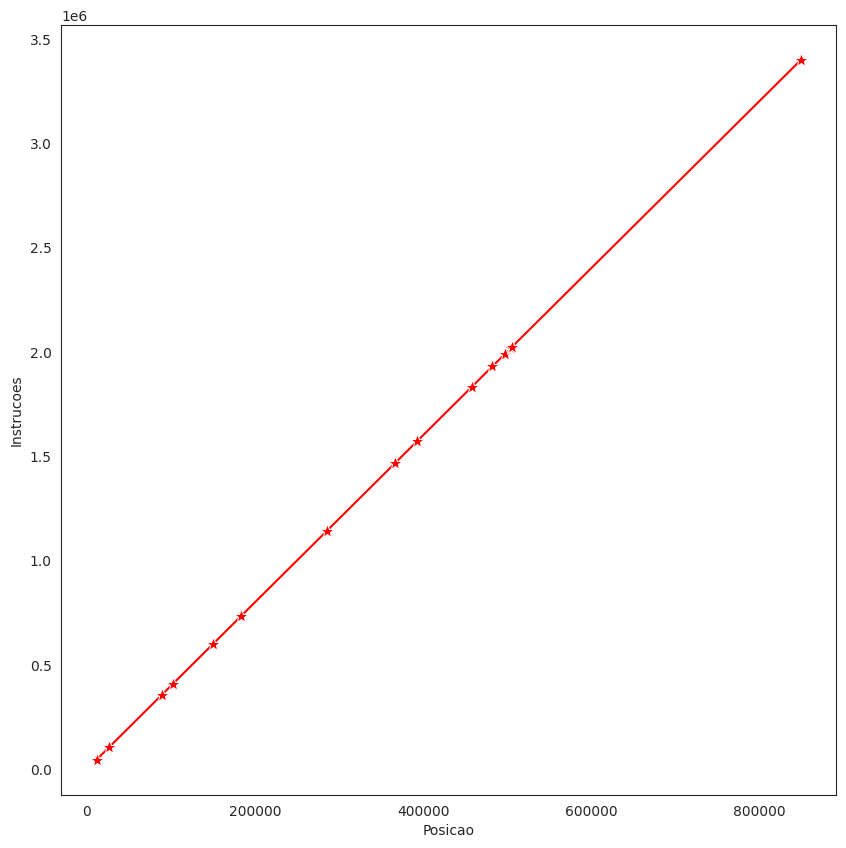

Generate this figure with matplotlib:
import random


testes = [497624, 282062, 689410, 554834, 698783, 366777, 149528, 400180, 11388, 392959, 505979, 287361, 674663, 849712, 482574]


def GeradorDados(tamanho, limite, seed):
    dados = []
    random.seed(seed)
    for i in range(tamanho):
        dados.append(random.randint(1, limite))

    return dados

N   = 1000000    # Quantidade de números no vetor
LIM = 1000000   # Limite para geração do número aleatório
S   = 2         # Seed: para manter sempre uma mesma sequência




dados = GeradorDados(N, LIM, S)
dadosTestes = GeradorDados(1000, LIM, S)
print("\n\n\n")

print(" Tamanho da lista: " + str(len(dados)))
print(" Lista: ")
print(dados[0:20])
print("\n\n\n")


def PesquisaLinear1(lista, chave):

  achou   = False
  pos     = -1
  tam     = len(lista)
  i       = 0
  while (i < tam ) and (not(achou)):
      if (lista[i] == chave):
        achou = True
        pos = i
      i+=1

  resultado = [chave, achou, pos, 0, 0]

  return resultado


print("\n\n\n")

print("valor dos testes pesquisa linear 1")

for i in range(0, len(testes)):
    posicao = testes[i]
    chave = dados[posicao]
    print(" Valor e posição: " + str(chave) + " - " + str(posicao))
    result  = PesquisaLinear1(dados, chave)
    print("\033[32m" + str(result) + "\033[m")  





import time

# instrs é uma variável que vai contar quantas "instruções"
# t é uma variável que vai recuperar o tempo de execução
def PesquisaLinear2(lista, chave):

  instrs = 4            # Cada instrução neste bloco de abaixo
  t      = time.time()  # recuperando instante atual

  achou = False
  pos = -1
  tam = len(lista)
  i = 0

  while (i < tam ) and (not(achou)):
      if (lista[i] == chave):
        achou = True
        pos = i
        instrs+=2      # 2 instruções acima
      i+=1
      instrs+=4        # While, IF e increm i

  t = time.time() - t      # diferença em relação ao instante
  resultado = [chave, achou, pos, t, instrs]

  return resultado


print("\n\n\n")

print("valor dos testes pesquisa linear 2")

for i in range(0, len(testes)): #fazendo o gráfico de acordo com os números de cada grupo
    posicao = testes[i]
    chave = dados[posicao]
    print(" Valor e posição: " + str(chave) + " - " + str(posicao))
    result  = PesquisaLinear2(dados, chave)
    print("\033[32m" + str(result) + "\033[m")  

print("\n\n\n")
print("Testando chave que não existe")	
chave = -1 # chave que não existe
result = PesquisaLinear2(dadosTestes, chave)
print(result)
print("\n\n\n")

import pandas as pd
import seaborn as sns
import matplotlib.pyplot as plt
# Analisando graficamente

# Gerando resultados para análise
lstresults = []
for posicao in range(0, len(testes)):  # Amostragem de posições
    chave = dados[testes[posicao]]
    result = PesquisaLinear2(dados, chave)
    lstresults.append(result)

# Gerando um Dataframe, isso ajudará na produção dos gráficos
# Veremos mais sobre Dataframes e Gráficos em próximos capítulos
df = pd.DataFrame(lstresults, columns =['Chave', 'Existe', 'Posicao', 'Tempo', 'Instrucoes'])

# Criando o ambiente do gráfico
sns.set_style("white")
plt.figure(figsize=(10, 10))

# Gráfico de Dispersão
graf_linha = sns.lineplot(data = df, x="Posicao", y="Instrucoes",
                          color="red", marker="*", markersize=10, markers="True")
plt.show()



# Conclusão Baseada nos Experimentos:
# Para um vetor de 1000 números desorganizados, qual o esforço para "encontrar" (perceber que ela não existe) uma chave que não está no vetor?
# No pior caso, onde o vetor não estar organizado, tornando impossível criar um algoritmo de parada para a busca linear, o esforço será de 1000 verificações (o(n)) 4004 instruções.


# Qual o melhor caso, situação em que haveria o menor número de instruções? Onde ele estaria no gráfico?
# O melhor caso ocorre quando a chave está na primeira posição, exigindo apenas 8 instruções. No gráfico, isso estaria no ponto mais baixo a esqueda, próximo da origem.


# E qual o pior caso e onde estaria no gráfico?
# O pior caso ocorre quando a chave está na última posição ou não existe. Isso levaria ao maior número de instruções, e no gráfico apareceria como o ponto mais alto a direita, oposto ao melhor caso.


# Qual o formato (grau) da função de complexidade do algoritmo? Quais parâmetros no gráfico caracterizam essa função?
# A função de complexidade é linear, O(n). Isso significa que o número de instruções cresce proporcionalmente ao tamanho da lista. No gráfico, essa relação é representada por uma reta crescente.


# valor dos testes pesquisa linear 2

# chave  | achou | pos | tempo | instruções
# -------------------------------------------
# [731821, True, 497624, 0.03370809555053711, 1990506]
# [806405, True, 26664, 0.002403736114501953, 106666]
# [140007, True, 458088, 0.029071569442749023, 1832362]
# [597361, True, 504037, 0.033954620361328125, 2016158]
# [759676, True, 102106, 0.008008003234863281, 408434]
# [173878, True, 366777, 0.024781227111816406, 1467118]
# [248386, True, 149528, 0.010831594467163086, 598122]
# [104662, True, 285557, 0.017258167266845703, 1142238]
# [656223, True, 11388, 0.0008547306060791016, 45562]
# [218850, True, 392959, 0.025435209274291992, 1571846]
# [837538, True, 505979, 0.033501386642456055, 2023926]
# [942437, True, 88801, 0.005477190017700195, 355214]
# [357223, True, 183631, 0.012547731399536133, 734534]
# [645388, True, 849712, 0.05525994300842285, 3398858]
# [83138, True, 482574, 0.030319929122924805, 1930306]